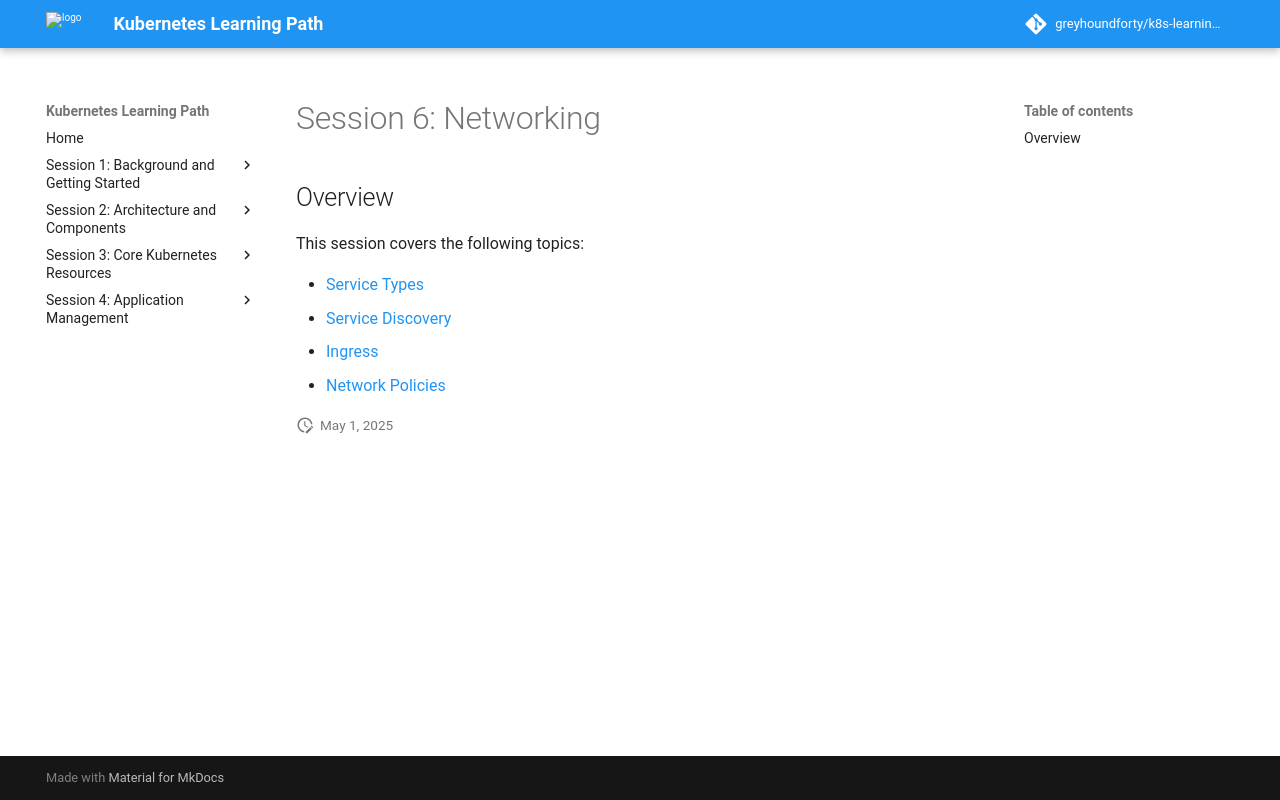

repository: greyhoundforty/k8s-learning-path · page: session6-networking/index.html · generator: mkdocs

# Session 6: Networking

## Overview

This session covers the following topics:

- [Service Types](service-types.md)
- [Service Discovery](service-discovery.md)
- [Ingress](ingress.md)
- [Network Policies](network-policies.md)
